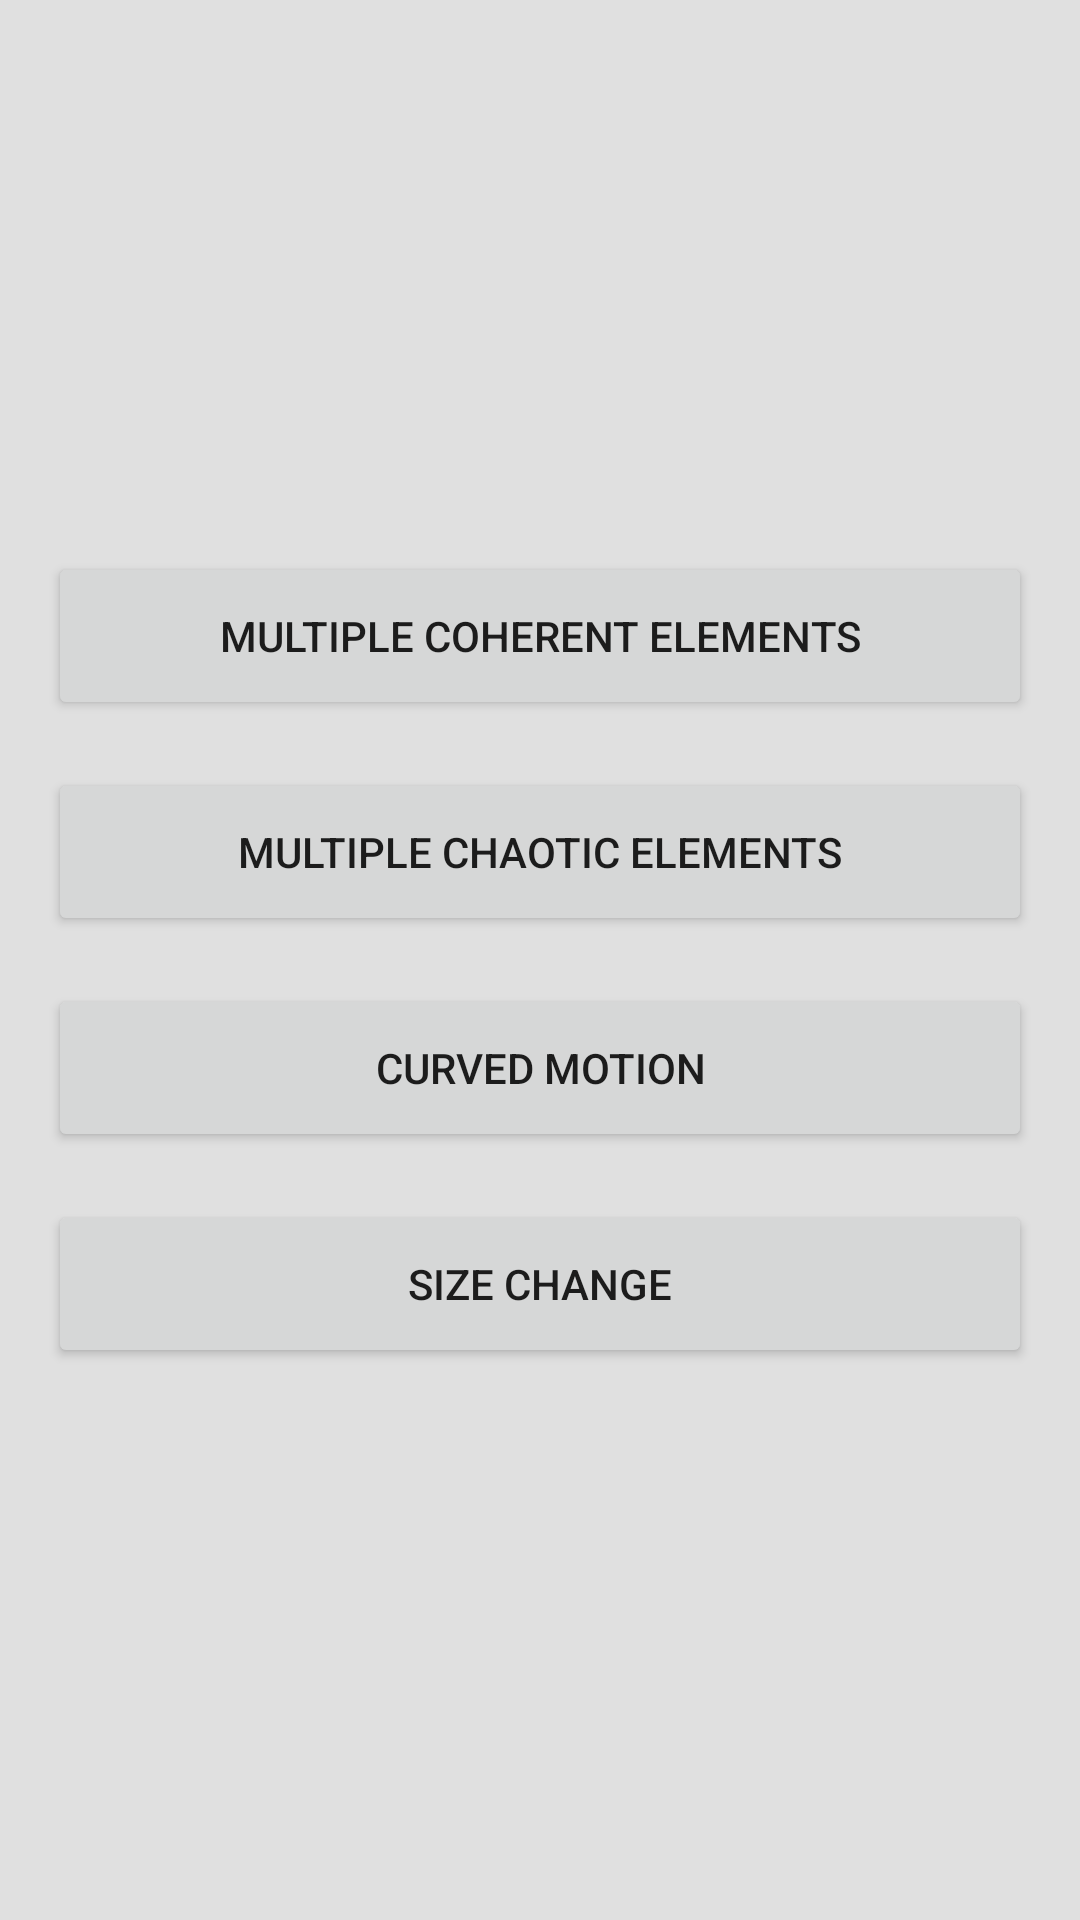

Android layout source for this screen:
<!-- AndroidManifest.xml: application theme AppTheme -->
<!-- res/layout/activity_main.xml -->
<?xml version="1.0" encoding="utf-8"?>
<RelativeLayout

    xmlns:android="http://schemas.android.com/apk/res/android"

    xmlns:tools="http://schemas.android.com/tools"

    android:layout_width="match_parent"

    android:layout_height="match_parent"

    tools:context=".MainActivity"

    >

    

    <LinearLayout

        android:layout_width="match_parent"

        android:layout_height="wrap_content"

        android:orientation="vertical"

        android:paddingTop="@dimen/space_between_content_areas"

        android:paddingBottom="@dimen/space_between_content_areas"

        android:layout_centerInParent="true"

        >

        

        <Button

            android:id="@+id/am_b_multiple_coherence"

            android:layout_width="match_parent"

            android:layout_height="wrap_content"

            android:minHeight="?actionBarSize"

            android:layout_marginStart="@dimen/layout_margin_start"

            android:layout_marginLeft="@dimen/layout_margin_start"

            android:layout_marginTop="@dimen/space_between_content_areas"

            android:layout_marginEnd="@dimen/layout_margin_end"

            android:layout_marginRight="@dimen/layout_margin_end"

            android:layout_marginBottom="@dimen/space_between_content_areas"

            android:text="Multiple Coherent Elements"

            android:onClick="multipleCoherenceClick"

            />

        

        <Button

            android:id="@+id/am_b_multiple_incoherence"

            android:layout_width="match_parent"

            android:layout_height="wrap_content"

            android:minHeight="?actionBarSize"

            android:layout_marginStart="@dimen/layout_margin_start"

            android:layout_marginTop="@dimen/space_between_content_areas"

            android:layout_marginEnd="@dimen/layout_margin_end"

            android:layout_marginBottom="@dimen/space_between_content_areas"

            android:layout_marginLeft="@dimen/layout_margin_start"

            android:layout_marginRight="@dimen/layout_margin_end"

            android:text="Multiple Chaotic Elements"

            android:onClick="multipleChaoticClick"

            />

        

        <Button

            android:id="@+id/am_b_curved_motion"

            android:layout_width="match_parent"

            android:layout_height="wrap_content"

            android:minHeight="?actionBarSize"

            android:layout_marginStart="@dimen/layout_margin_start"

            android:layout_marginTop="@dimen/space_between_content_areas"

            android:layout_marginEnd="@dimen/layout_margin_end"

            android:layout_marginBottom="@dimen/space_between_content_areas"

            android:layout_marginLeft="@dimen/layout_margin_start"

            android:layout_marginRight="@dimen/layout_margin_end"

            android:text="Curved Motion"

            android:onClick="curvedMotionClick"

            />

        

        <Button

            android:id="@+id/am_b_size_change"

            android:layout_width="match_parent"

            android:layout_height="wrap_content"

            android:minHeight="?actionBarSize"

            android:layout_marginStart="@dimen/layout_margin_start"

            android:layout_marginTop="@dimen/space_between_content_areas"

            android:layout_marginEnd="@dimen/layout_margin_end"

            android:layout_marginBottom="@dimen/space_between_content_areas"

            android:layout_marginLeft="@dimen/layout_margin_start"

            android:layout_marginRight="@dimen/layout_margin_end"

            android:text="Size Change"

            android:onClick="sizeChangeClick"

            />

    </LinearLayout>

</RelativeLayout>
<!-- resources referenced by this layout -->
<resources>
  <dimen name="layout_margin_end">16dp</dimen>
  <dimen name="layout_margin_start">16dp</dimen>
  <dimen name="space_between_content_areas">8dp</dimen>
  <style name="AppTheme" parent="Theme.AppCompat.Light.DarkActionBar">
  
          <item name="android:statusBarColor">@color/colorStatusBar</item>
  
          <item name="android:windowBackground">@color/colorWindowBackground</item>
  
      </style>
  <color name="colorStatusBar">#3F51B5</color>
  <color name="colorWindowBackground">#E0E0E0</color>
</resources>
